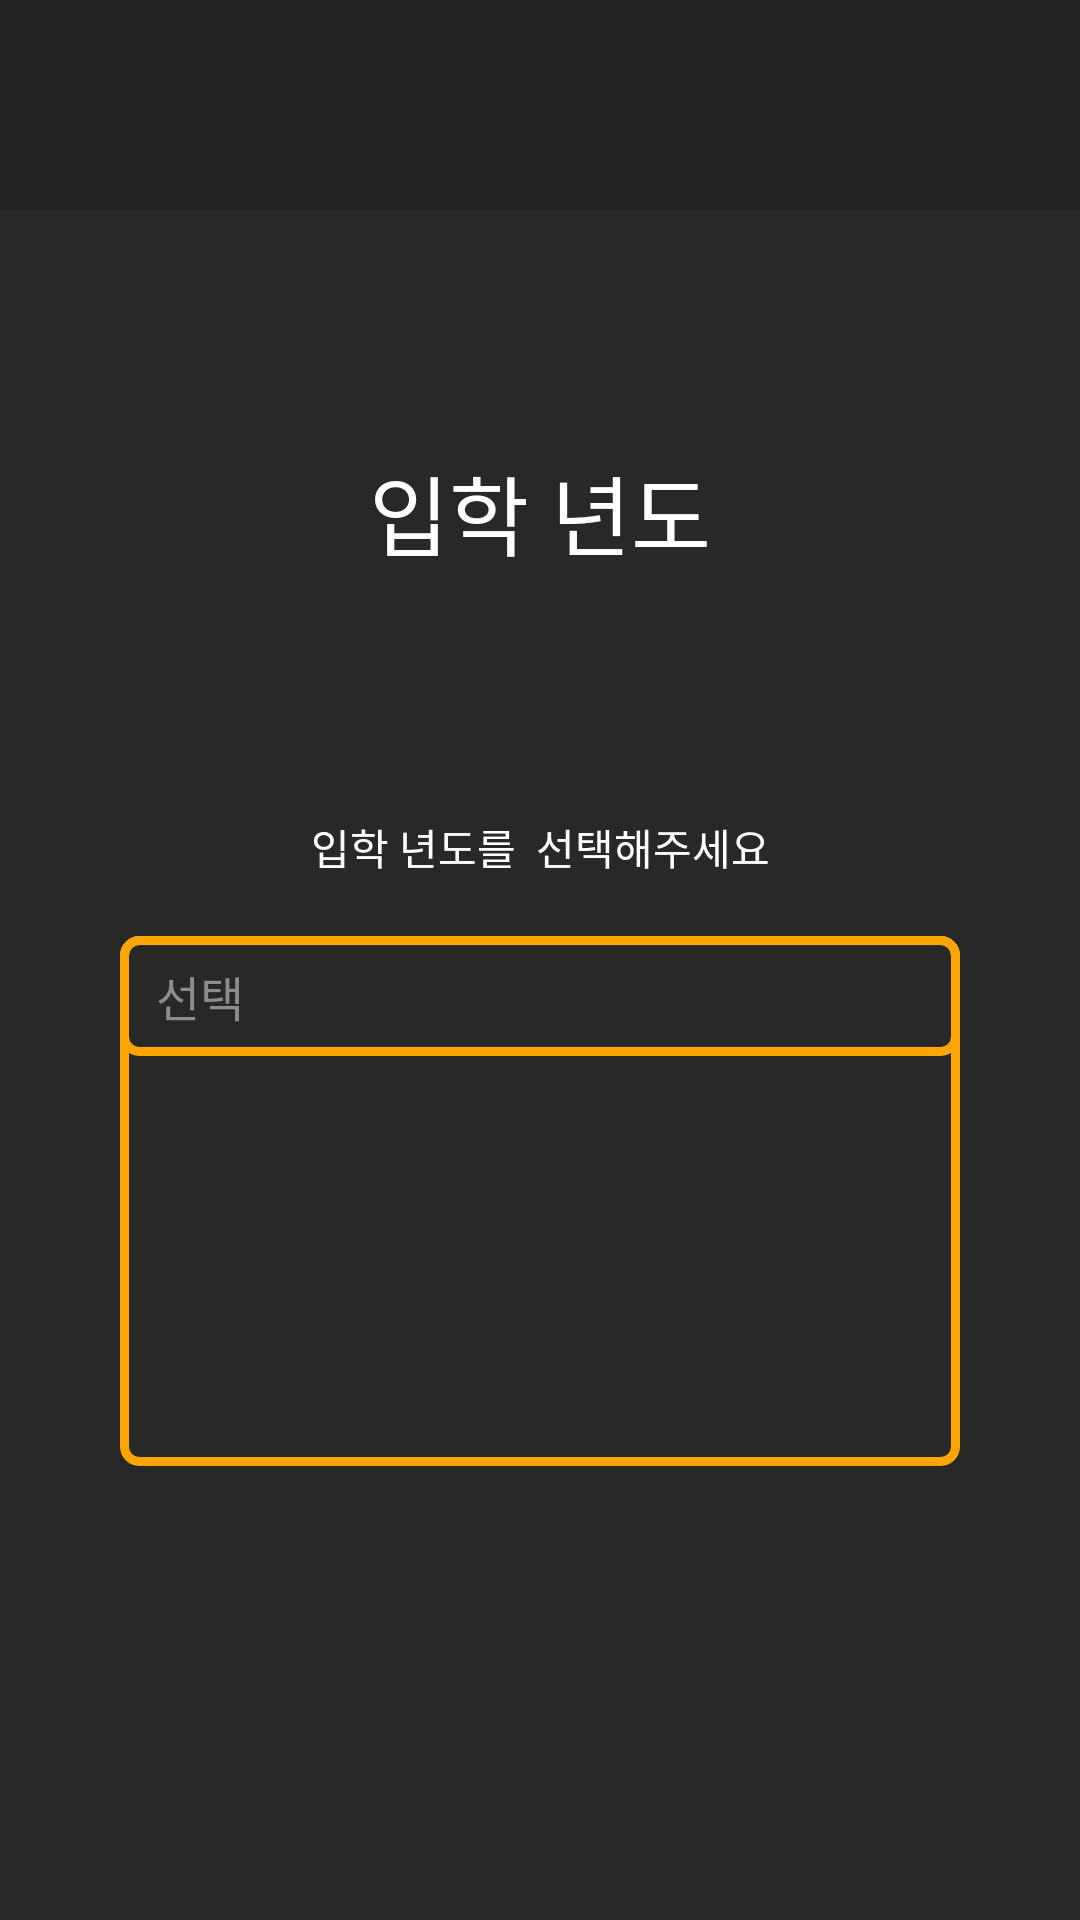

Layout XML and referenced resources for this Android screen:
<!-- AndroidManifest.xml: application theme AppTheme -->
<!-- res/layout/activity_third.xml -->
<?xml version="1.0" encoding="utf-8"?>
<LinearLayout
    xmlns:android="http://schemas.android.com/apk/res/android"
    xmlns:tools="http://schemas.android.com/tools"
    android:id="@+id/activity_third"
    android:layout_width="match_parent"
    android:layout_height="match_parent"
    android:background="#282828"
    android:orientation="vertical"
    tools:context="com.Caregrade.Apptive.Apptive7th.Third">

    <LinearLayout
        android:layout_width="match_parent"
        android:layout_height="70dp"
        android:background="#222222"
        android:gravity="right"
        android:orientation="horizontal"/>

    <LinearLayout
        android:layout_width="match_parent"
        android:layout_height="match_parent"
        android:orientation="vertical"
        android:weightSum="100">

        <TextView
            android:layout_width="match_parent"
            android:layout_height="0dp"
            android:layout_weight="40"
            android:gravity="center"
            android:text="입학 년도"
            android:textColor="@color/white"
            android:textSize="29dp"
            />

        <TextView
            android:layout_width="match_parent"
            android:layout_height="0dp"
            android:layout_marginBottom="10dp"
            android:layout_weight="5"
            android:gravity="center_horizontal"
            android:text="입학 년도를  선택해주세요"
            android:textColor="@color/white"
            android:textSize="14dp"/>

        <LinearLayout
            android:layout_width="match_parent"
            android:layout_height="0dp"
            android:layout_marginBottom="50dp"
            android:layout_marginEnd="40dp"
            android:layout_marginStart="40dp"
            android:layout_marginTop="5dp"
            android:layout_weight="35"
            android:background="@drawable/text_boder"
            android:focusable="true"
            android:focusableInTouchMode="true"
            android:orientation="vertical">

            <EditText
                android:id="@+id/admin_text"
                android:layout_width="match_parent"
                android:layout_height="40dp"
                android:background="@drawable/text_boder"
                android:hint="선택"
                android:paddingLeft="12dp"
                android:textColor="@color/white"
                android:textColorHint="@color/gray"
                android:textSize="16dp"/>

            <ListView
                android:id="@+id/admin_listview"
                android:layout_width="match_parent"
                android:layout_height="match_parent"
                android:layout_margin="5dp"
                android:divider="@null"
                android:dividerHeight="0dp"
                android:scrollbarSize="3dp"
                android:scrollbarThumbVertical="@drawable/custom_scroll_style">
            </ListView>
        </LinearLayout>
    </LinearLayout>
</LinearLayout>
<!-- resources referenced by this layout -->
<resources>
  <color name="gray">#8C8C8C</color>
  <color name="white">#FFFFFF</color>
  <!-- drawable custom_scroll_style (drawable) -->
  <?xml version="1.0" encoding="utf-8"?>
  <shape xmlns:android="http://schemas.android.com/apk/res/android">
  
      <gradient
          android:angle="0"
          android:endColor="#FFA500"
          android:startColor="#FFA500" />
  
      <corners android:radius="6dp" />
  
  </shape>
  <!-- drawable text_boder (drawable) -->
  <?xml version="1.0" encoding="utf-8"?>
  <shape
      xmlns:android="http://schemas.android.com/apk/res/android"
      android:padding="10dp"
      android:shape="rectangle">
  
      
      <corners
          android:bottomLeftRadius="5dp"
          android:bottomRightRadius="5dp"
          android:topLeftRadius="5dp"
          android:topRightRadius="5dp"/>
      
      <stroke
          android:width="3dp"
          android:color="#FFA500"/>
  
  </shape>
  <style name="AppTheme" parent="Theme.AppCompat.Light.NoActionBar">
          
          <item name="colorPrimary">@color/colorPrimary</item>
          <item name="colorPrimaryDark">@color/colorPrimaryDark</item>
          <item name="colorAccent">@color/colorAccent</item>
          <item name="android:windowTranslucentStatus">true</item>
      </style>
  <color name="colorPrimary">#282828</color>
  <color name="colorPrimaryDark">#282828</color>
  <color name="colorAccent">#FEA500</color>
</resources>
